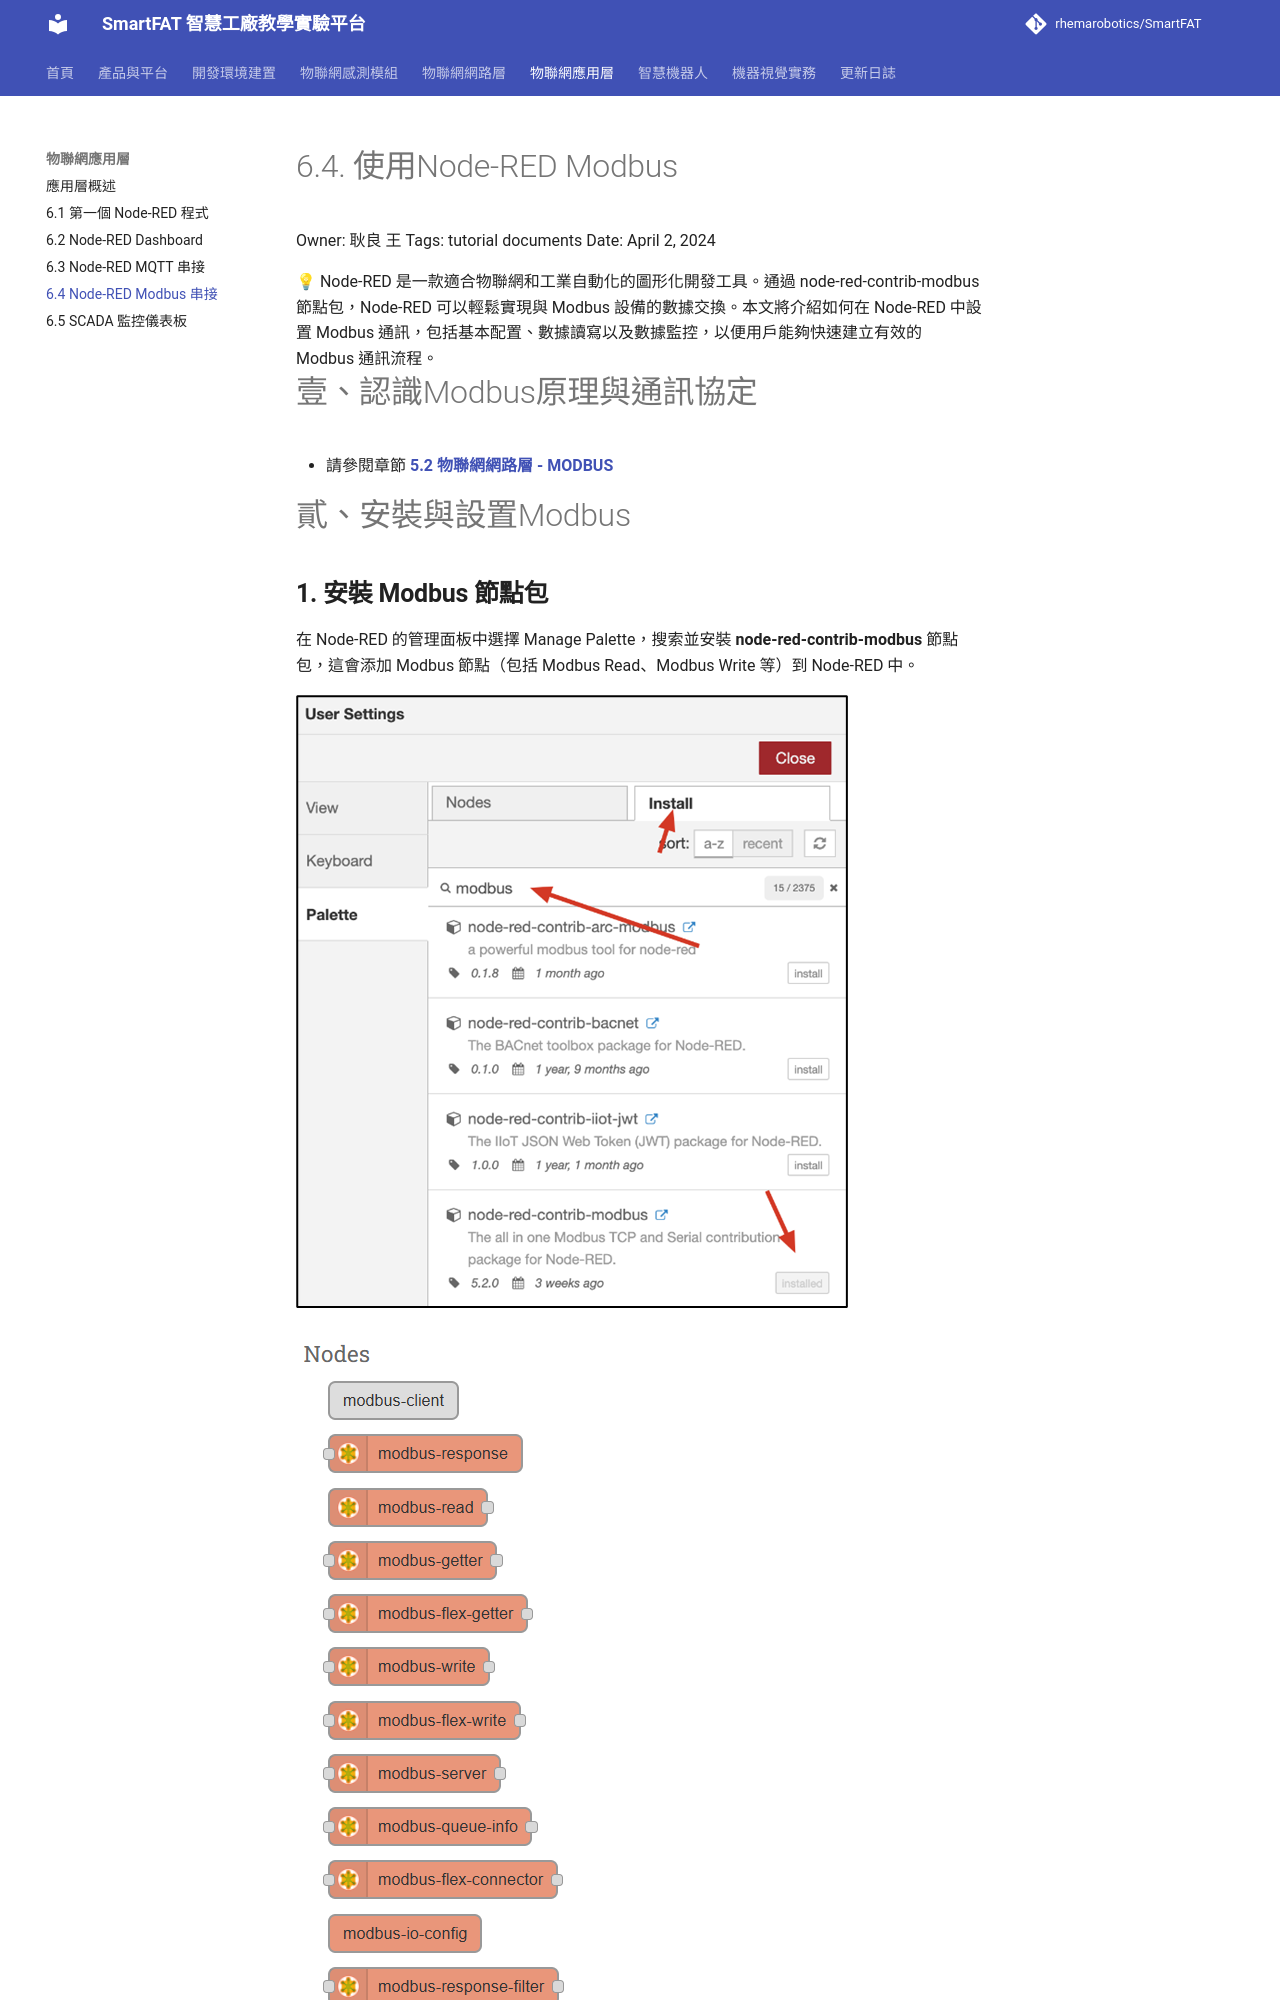

repository: rhemarobotics/SmartFAT · page: application/node-red-modbus/index.html · generator: mkdocs

# 6.4. 使用Node-RED Modbus

Owner: 耿良 王
Tags: tutorial documents
Date: April 2, 2024

<aside>
💡 Node-RED 是一款適合物聯網和工業自動化的圖形化開發工具。通過 node-red-contrib-modbus 節點包，Node-RED 可以輕鬆實現與 Modbus 設備的數據交換。本文將介紹如何在 Node-RED 中設置 Modbus 通訊，包括基本配置、數據讀寫以及數據監控，以便用戶能夠快速建立有效的 Modbus 通訊流程。

</aside>

# 壹、認識Modbus原理與通訊協定

- 請參閱章節 [**5.2 物聯網網路層 - MODBUS**](../5%20%E7%89%A9%E8%81%AF%E7%B6%B2%E7%B6%B2%E8%B7%AF%E5%B1%A4/../network/modbus.md)

# 貳、安裝與設置Modbus

## **1. 安裝 Modbus 節點包**

在 Node-RED 的管理面板中選擇 Manage Palette，搜索並安裝 **node-red-contrib-modbus** 節點包，這會添加 Modbus 節點（包括 Modbus Read、Modbus Write 等）到 Node-RED 中。

![image.png](../assets/6%20%E7%89%A9%E8%81%AF%E7%B6%B2%E6%87%89%E7%94%A8%E5%B1%A4/6%204%20%E4%BD%BF%E7%94%A8Node-RED%20Modbus/image.png)

![image.png](../assets/6%20%E7%89%A9%E8%81%AF%E7%B6%B2%E6%87%89%E7%94%A8%E5%B1%A4/6%204%20%E4%BD%BF%E7%94%A8Node-RED%20Modbus/image%201.png)

## **2. 配置 Modbus 節點**

- 選擇 Modbus 協議：
根據使用的協議選擇 Modbus TCP（以太網）或 Modbus RTU（串口）模式。
- 設置 Modbus 通訊參數：
在節點配置中設置設備的 IP 地址和端口（TCP）或串口參數（RTU），以及 Modbus ID、通訊速率等。
